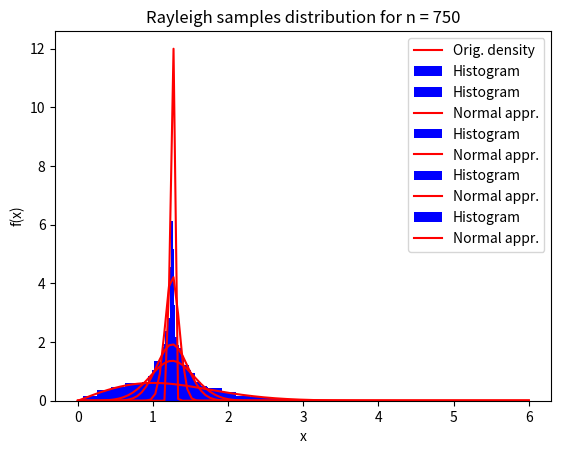

Write the Python code that produced this figure.
# Central Limit Theorem
# Using Distribution of Rayleigh: https://en.wikipedia.org/wiki/Rayleigh_distribution

import math
import numpy as np
import pandas as pd
import matplotlib.pyplot as plt
from scipy.stats import rayleigh, norm

RAYLEIGH_LOW_LIMIT = 0
RAYLEIGH_HIGH_LIMIT = 6
# RAYLEIGH_HIGH_LIMIT = 10
# RAYLEIGH_LOC = 1
# RAYLEIGH_SCALE = 1

# RAYLEIGH_LOC = 0.7
# RAYLEIGH_SCALE = 2
SELECTION_SIZE = 1000

# Part 1: Make selection of size 1000, build histogramm and theoretical density
# Some introduction to rayleigh function https://docs.scipy.org/doc/scipy/reference/generated/scipy.stats.rayleigh.html#scipy.stats.rayleigh


def rayleighRandomFunction(size):
    return rayleigh.rvs(
        size=size)
    # return rayleigh.rvs(
    #     size=size, loc=RAYLEIGH_LOC, scale=RAYLEIGH_SCALE)


selection = np.linspace(
    RAYLEIGH_LOW_LIMIT, RAYLEIGH_HIGH_LIMIT, num=SELECTION_SIZE)

# y = rayleigh.pdf(selection, RAYLEIGH_LOC, RAYLEIGH_SCALE)

y = rayleigh.pdf(selection)
plt.plot(selection, y, "r-",  label="Orig. density")

# Remark: normed is deprecated, density should be used instead
plt.hist(rayleighRandomFunction(SELECTION_SIZE), density=True, histtype="stepfilled",
         color="blue", bins='auto', label="Histogram")

plt.legend()
plt.xlabel("x")
plt.ylabel("F(x)")
plt.title("Rayleigh distribution (n = 1000)")
plt.show()

# Part 2: Function definitions to calculate mean and variance


def sampleMeanFunction(y):
    sampleMean = 0
    for singleY in y:
        sampleMean = sampleMean + singleY
    sampleMean = sampleMean/len(y)
    return sampleMean


def sampleVarianceFunction(y):
    sampleMean = sampleMeanFunction(y)

    sampleVariance = 0
    for singleY in y:
        sampleVariance = sampleVariance + ((singleY - sampleMean) ** 2)
    sampleVariance = sampleVariance/(len(y))
    return sampleVariance


# Test sample mean
print("Calculated mean: ", np.round(sampleMeanFunction(y), 5),
      ", proof mean: ", np.round(np.mean(y), 5))
# Test sample variance
print("Calculated variance: ", np.round(sampleVarianceFunction(
    y), 5), ", proof variance: ", np.round(np.var(y), 5))

# Part 2
# rayleighMean, rayleighVariance = rayleigh.stats(
#     loc=RAYLEIGH_LOC, scale=RAYLEIGH_SCALE, moments="mv")

rayleighMean, rayleighVariance = rayleigh.stats(moments="mv")
print("Rayleigh stats (mean, variance): ", np.round(
    rayleighMean, 4), np.round(rayleighVariance, 4))


def normalDistributionGraph(selection, size):
    mean = rayleighMean
    variance = rayleighVariance
    # mean = sampleMeanFunction(selection)
    # variance = math.sqrt(sampleVarianceFunction(selection)/size)
    print("Selection based mean and variance are: ", mean, " , ", variance)
    # Test values

    # Standard deviation (sigma) = square root of variance (in our case our sample variance)
    #sigma = math.sqrt(variance / size)
    #sigma = math.sqrt(variance)
    sigma = math.sqrt(variance / size)

    normalFunction = norm(mean, sigma)
    x = np.linspace(RAYLEIGH_LOW_LIMIT, RAYLEIGH_HIGH_LIMIT, 100)
    plt.plot(x, normalFunction.pdf(x), "r-", label="Normal appr.")


# 1000 random selections of 4 different sizes
SELECTION_SIZES = (5, 10, 50, 750)
SELECTION_AMOUNT = 1000

sampleMeans = []

for selectionSize in SELECTION_SIZES:
    for i in range(1, SELECTION_AMOUNT):
        selection = rayleighRandomFunction(selectionSize)
        sampleMeans.append(sampleMeanFunction(selection))
#   For each selection size, plot histogram
    plt.hist(sampleMeans, density=True, histtype="stepfilled",
             color="blue", bins='auto', label="Histogram")

    normalDistributionGraph(selection, selectionSize)

    plt.legend()
    plt.xlabel("x")
    plt.ylabel("f(x)")
    plt.title("Rayleigh samples distribution for n = "+str(selectionSize))
    plt.show()
